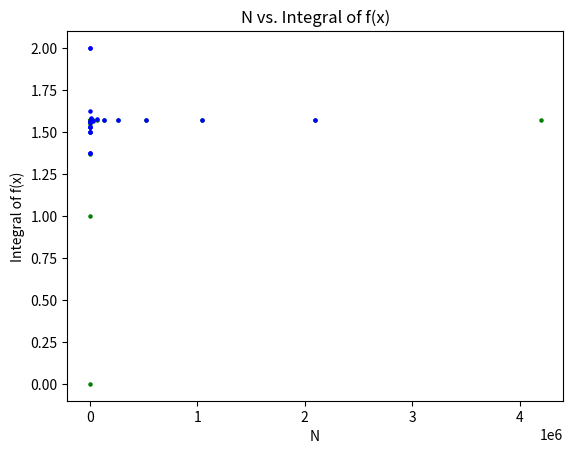

The script that saved this image: (Note: this script raises an exception after producing the figure.)
# [redacted]
# [redacted]
# Date: Oct. 18, 2017

# Assignment 3 -- This program defines a function, estimates the integral of the function with various values of N using Riemann sum, then estimates the integral using Monte Carlo method, and plots the result

import math as m
import time as t
import matplotlib.pyplot as plt
import random as r

# Define the function g we're investigating
def g(x):
    return m.sqrt(1 - x ** 2)

# Calculate the integral of function f with N using Reimann sum
def riemann(f, N):
    h = 2 / N
    s = 0

    # Loop through [k, N] to simulate the Sigma function
    for k in range(N):
        x = -1 + h * (k + 1)
        y = f(x)
        s += h * y

    return s

# Configure graph settings and show it
def configure_graph():
    plt.title("N vs. Integral of f(x)")
    plt.xlabel("N")
    plt.ylabel("Integral of f(x)")
    plt.xscale("log", basex = 2)
    plt.yscale("log", basey = 2)
    plt.legend((a, b), ('Riemann', 'Monte Carlo'))
    plt.show()

# Calculate the integral of g(x) using Monte Carlo method
def monte_carlo(n):
    R = 1
    under = 0

    # Create n random points and append them to the list
    for j in range(n):
        x = r.uniform(-R, R)
        y = r.uniform(0, R)

        # check if the new point is under the function g(x)
        if g(x) >= y:
            under += 1

    f = under / n
    A = 2 * (R ** 2) * f

    return A

# Evaluate the integral with N = 100
print("N = 100:", riemann(g, 100))

# Increase N to as large as possible in one second
end = t.time() + 1
i = 1
while t.time() < end:
    a = plt.scatter(i, riemann(g, i), s = 5, c = "g")
    i *= 2

# Show results
print("Most accurate value in one second:", riemann(g, int(i / 2)))

# Increase the number of spheres to as large as possible in one second
end = t.time() + 1
i = 1
while t.time() < end:
    b = plt.scatter(i, monte_carlo(i), s = 5, c = "b")
    i *= 2

configure_graph()
